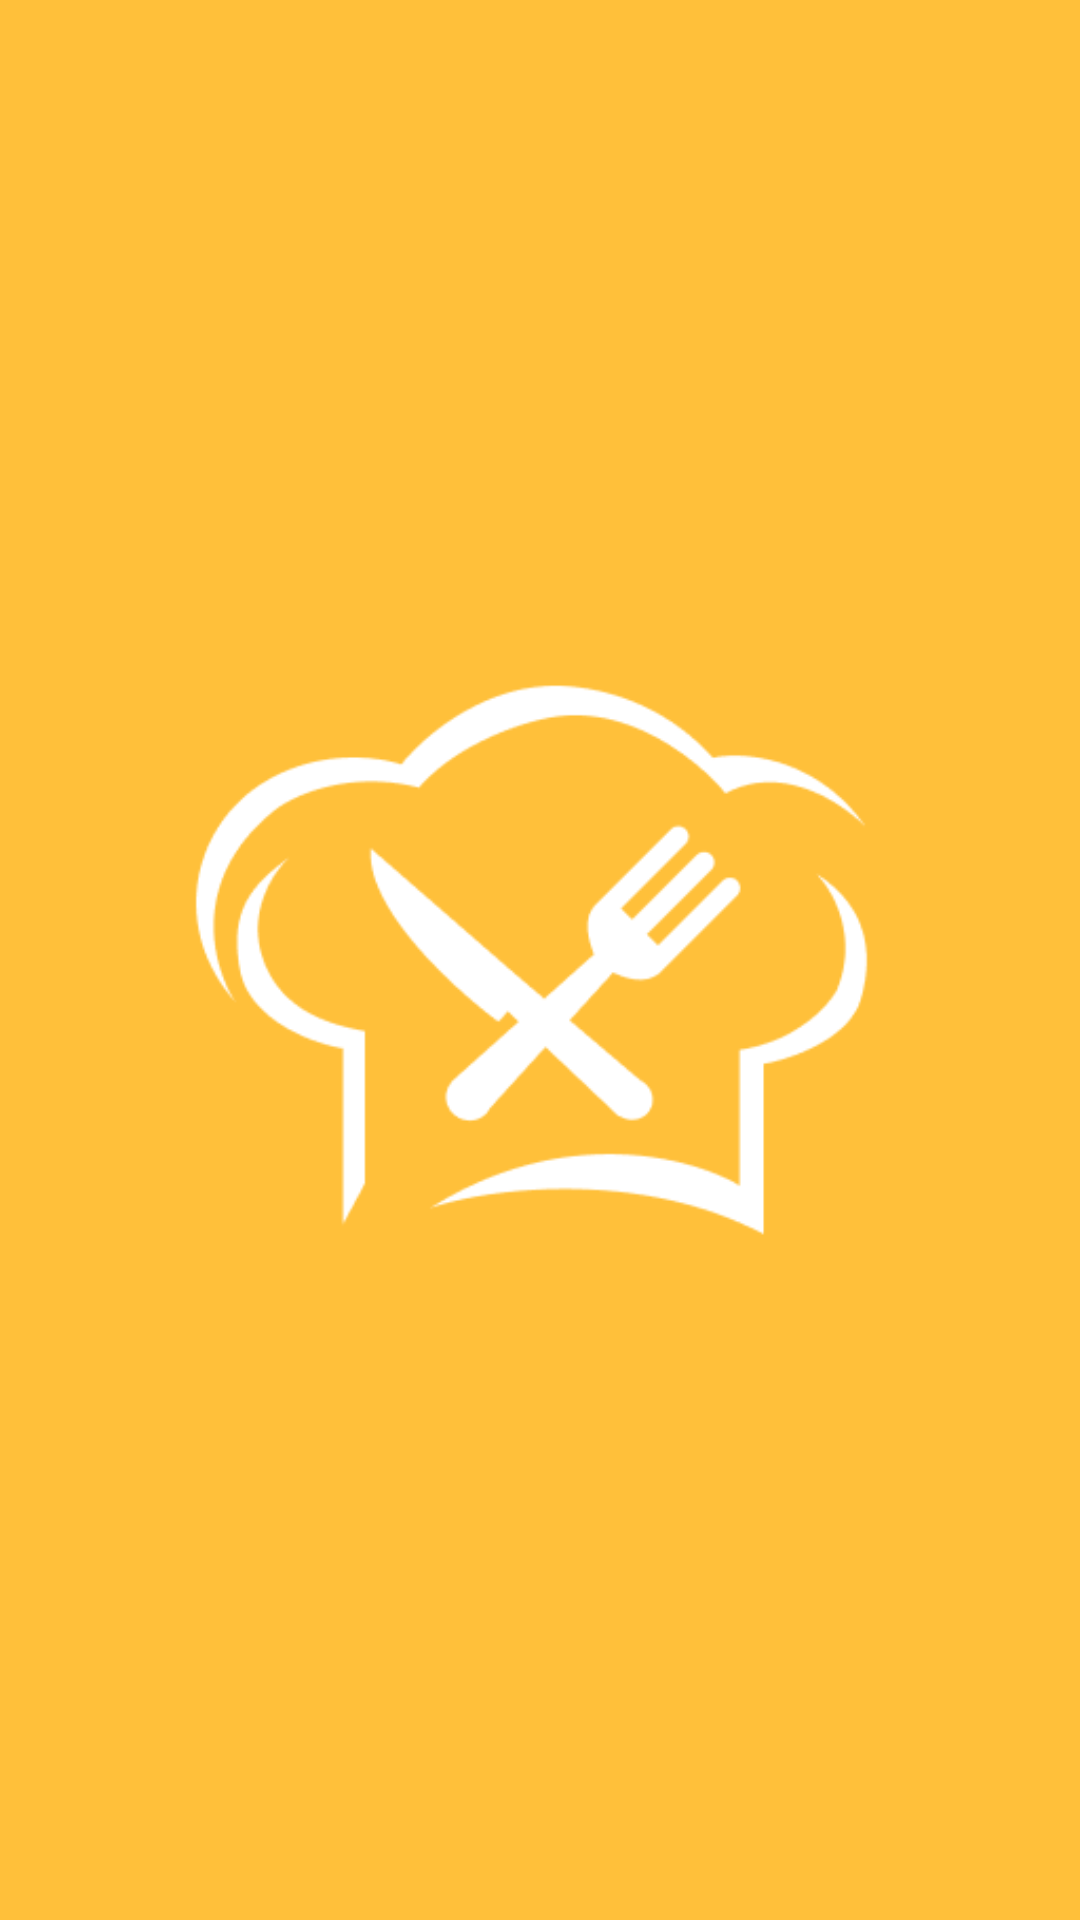

Produce the Android XML layout that renders to this screen, including the resource entries it uses.
<!-- AndroidManifest.xml: application theme AppTheme -->
<!-- res/layout/activity_splash.xml -->
<?xml version="1.0" encoding="utf-8"?>
<androidx.constraintlayout.widget.ConstraintLayout xmlns:android="http://schemas.android.com/apk/res/android"
    xmlns:app="http://schemas.android.com/apk/res-auto"
    xmlns:tools="http://schemas.android.com/tools"
    android:layout_width="match_parent"
    android:layout_height="match_parent"
    android:background="@color/colorPrimaryDark"
    tools:context=".SplashActivity">

    <ImageView
        android:id="@+id/imageView8"
        android:layout_width="wrap_content"
        android:layout_height="wrap_content"
        app:layout_constraintBottom_toBottomOf="parent"
        app:layout_constraintEnd_toEndOf="parent"
        app:layout_constraintHorizontal_bias="0.6"
        app:layout_constraintStart_toStartOf="parent"
        app:layout_constraintTop_toTopOf="parent"
        app:srcCompat="@drawable/splash"
        tools:ignore="ContentDescription" />
</androidx.constraintlayout.widget.ConstraintLayout>
<!-- resources referenced by this layout -->
<resources>
  <color name="colorPrimaryDark">#FFC03A</color>
  <!-- drawable splash: png bitmap (drawable, 8741 bytes) -->
  <style name="AppTheme" parent="Theme.AppCompat.Light.NoActionBar">
          
          <item name="colorPrimary">@color/colorPrimary</item>
          <item name="colorPrimaryDark">@color/colorPrimaryDark</item>
          <item name="colorAccent">@color/colorAccent</item>
      </style>
  <color name="colorPrimary">#F7AE14</color>
  <color name="colorAccent">#FF6F00</color>
</resources>
